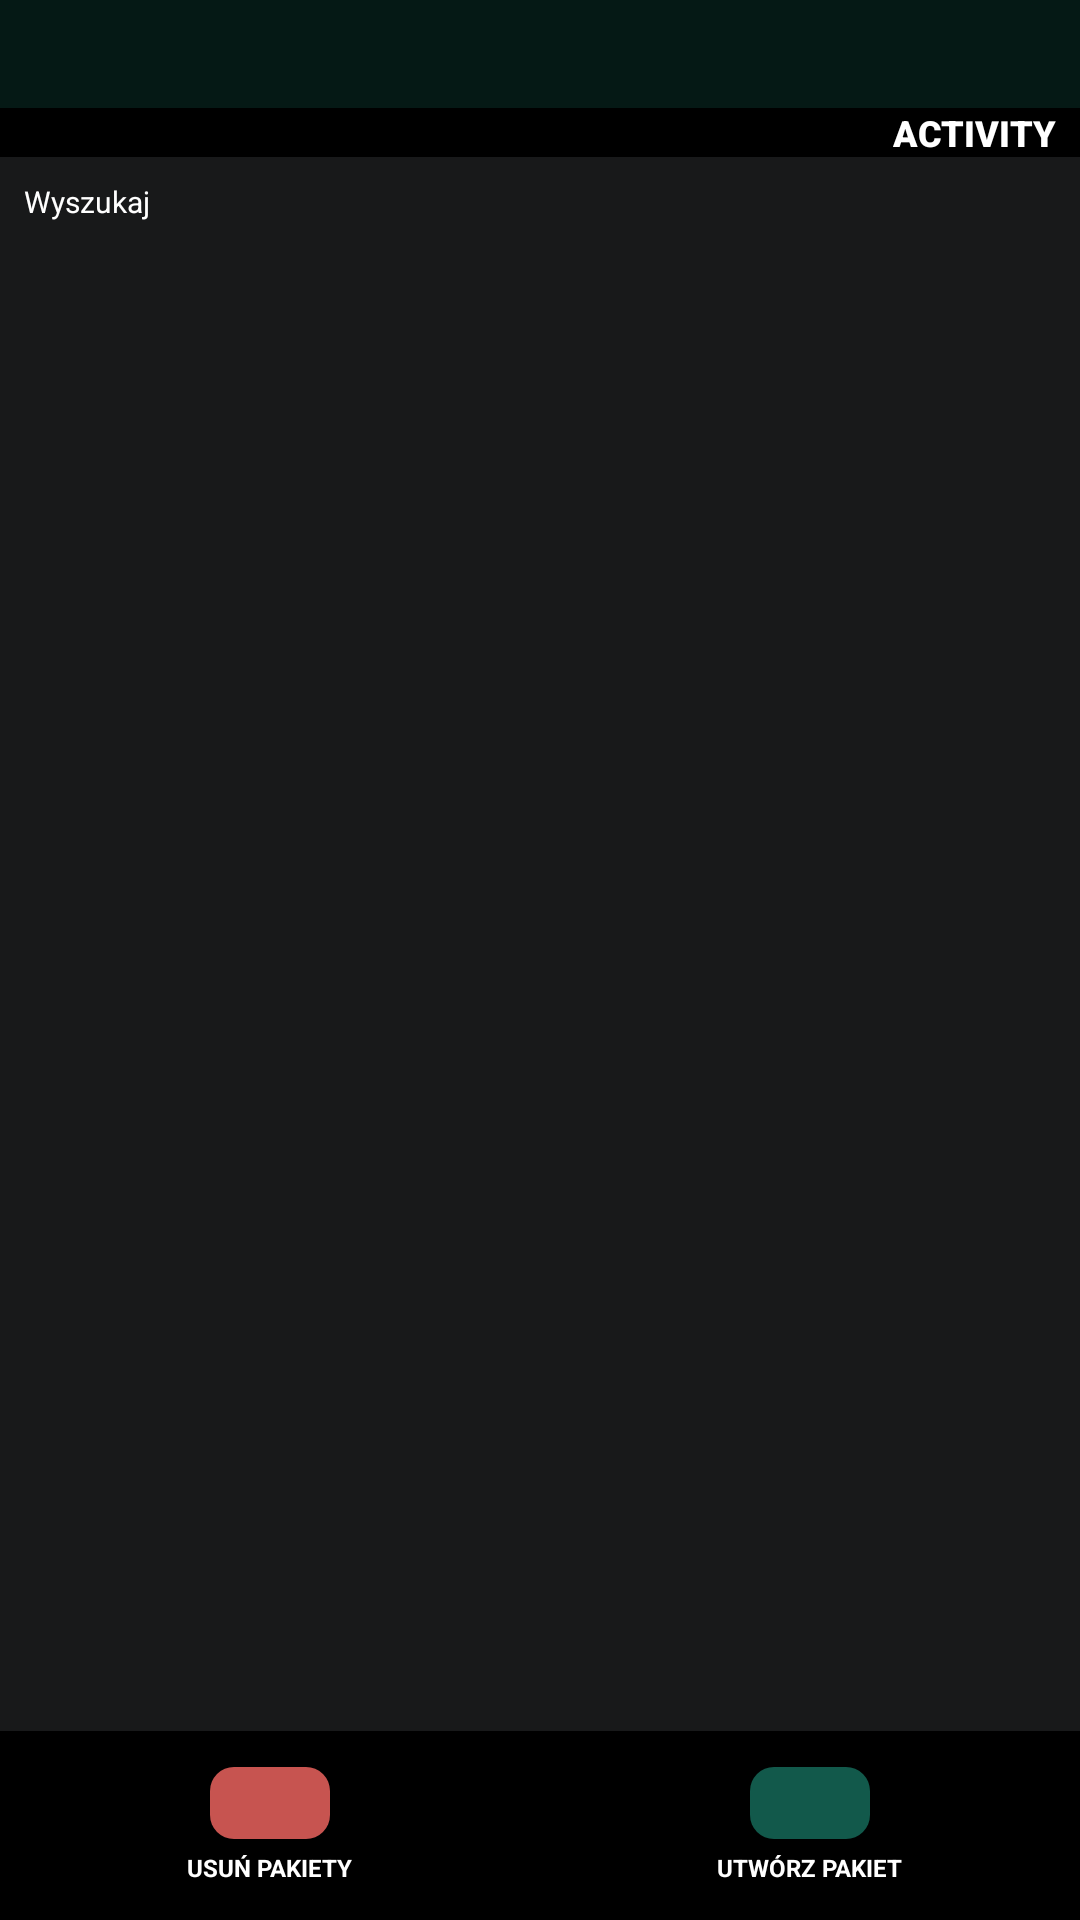

Write the Android layout XML for this screen, with the resource values it uses.
<!-- AndroidManifest.xml: activity theme Theme.WoodMeas.NoActionBar -->
<!-- res/layout/activity_log_package_list.xml -->
<?xml version="1.0" encoding="utf-8"?>

<androidx.constraintlayout.widget.ConstraintLayout xmlns:android="http://schemas.android.com/apk/res/android"
    xmlns:app="http://schemas.android.com/apk/res-auto"
    xmlns:tools="http://schemas.android.com/tools"
    android:layout_width="match_parent"
    android:layout_height="match_parent"
    tools:context=".LogPackageListActivity">

    <include
        android:id="@+id/include"
        layout="@layout/top_bar_navigation"
        android:layout_width="0dp"
        android:layout_height="wrap_content"
        app:layout_constraintEnd_toEndOf="parent"
        app:layout_constraintStart_toStartOf="parent"
        app:layout_constraintTop_toTopOf="parent" />

    <FrameLayout
        android:layout_width="0dp"
        android:layout_height="0dp"
        app:layout_constraintBottom_toBottomOf="parent"
        app:layout_constraintEnd_toEndOf="parent"
        app:layout_constraintStart_toStartOf="parent"
        app:layout_constraintTop_toBottomOf="@+id/include">

        <androidx.constraintlayout.widget.ConstraintLayout
            android:layout_width="match_parent"
            android:layout_height="match_parent"
            android:background="@color/wm_gray_dark">

            <include
                android:id="@+id/include8"
                layout="@layout/bottom_navigation_add_dell_package"
                android:layout_width="0dp"
                android:layout_height="wrap_content"
                app:layout_constraintBottom_toBottomOf="parent"
                app:layout_constraintEnd_toEndOf="parent"
                app:layout_constraintStart_toStartOf="parent" />

            <include
                android:id="@+id/include2"
                layout="@layout/template_searching_packages"
                android:layout_width="0dp"
                android:layout_height="wrap_content"
                app:layout_constraintEnd_toEndOf="parent"
                app:layout_constraintStart_toStartOf="parent"
                app:layout_constraintTop_toTopOf="parent" />

            <androidx.recyclerview.widget.RecyclerView
                android:id="@+id/recyclerViewPlankPackageListItem"
                android:layout_width="0dp"
                android:layout_height="0dp"
                android:paddingLeft="4dp"
                android:paddingRight="4dp"
                app:layout_constraintBottom_toTopOf="@+id/include8"
                app:layout_constraintEnd_toEndOf="parent"
                app:layout_constraintStart_toStartOf="parent"
                app:layout_constraintTop_toBottomOf="@+id/include2" />

        </androidx.constraintlayout.widget.ConstraintLayout>

        <include
            layout="@layout/no_data_layer"
            android:layout_width="match_parent"
            android:layout_height="match_parent"
            android:visibility="gone" />

    </FrameLayout>
</androidx.constraintlayout.widget.ConstraintLayout>
<!-- res/layout/top_bar_navigation.xml (included above) -->
<?xml version="1.0" encoding="utf-8"?>

<androidx.constraintlayout.widget.ConstraintLayout xmlns:android="http://schemas.android.com/apk/res/android"
    xmlns:app="http://schemas.android.com/apk/res-auto"
    xmlns:tools="http://schemas.android.com/tools"
    android:layout_width="match_parent"
    android:layout_height="wrap_content">

    <androidx.constraintlayout.widget.ConstraintLayout
        android:id="@+id/constraintLayout2"
        android:layout_width="match_parent"
        android:layout_height="wrap_content"
        android:background="@color/wm_green_dark"
        app:layout_constraintEnd_toEndOf="parent"
        app:layout_constraintStart_toStartOf="parent"
        app:layout_constraintTop_toTopOf="parent">

        <ImageButton
            android:id="@+id/imageBackButtonTopBarNav"
            android:layout_width="0dp"
            android:layout_height="20dp"
            android:layout_marginStart="8dp"
            android:layout_marginLeft="8dp"
            android:layout_marginTop="8dp"
            android:layout_marginBottom="8dp"
            android:background="@color/wm_green_dark"
            app:layout_constraintBottom_toBottomOf="parent"
            app:layout_constraintStart_toStartOf="parent"
            app:layout_constraintTop_toTopOf="parent"
            app:srcCompat="@drawable/ic_top_bar_button"
            tools:ignore="ContentDescription" />
    </androidx.constraintlayout.widget.ConstraintLayout>

    <androidx.constraintlayout.widget.ConstraintLayout
        android:layout_width="0dp"
        android:layout_height="wrap_content"
        android:background="@color/black"
        app:layout_constraintEnd_toEndOf="parent"
        app:layout_constraintStart_toStartOf="parent"
        app:layout_constraintTop_toBottomOf="@+id/constraintLayout2">

        <ImageView
            android:id="@+id/imageViewTopBarNavTitle"
            android:layout_width="wrap_content"
            android:layout_height="wrap_content"
            android:layout_marginTop="8dp"
            android:layout_marginEnd="8dp"
            android:layout_marginRight="8dp"
            android:layout_marginBottom="8dp"
            app:layout_constraintBottom_toBottomOf="parent"
            app:layout_constraintEnd_toStartOf="@+id/textViewTopBarNavTitle"
            app:layout_constraintTop_toTopOf="parent"
            app:srcCompat="@drawable/ic_menu_item_calculator_14"
            tools:ignore="ContentDescription" />

        <TextView
            android:id="@+id/textViewTopBarNavTitle"
            android:layout_width="wrap_content"
            android:layout_height="wrap_content"
            android:layout_marginEnd="8dp"
            android:layout_marginRight="8dp"
            android:fontFamily="sans-serif-black"
            android:text="@string/activity_default_name"
            android:textAllCaps="true"
            android:textColor="@color/white"
            android:textSize="12sp"
            android:textStyle="bold"
            app:layout_constraintBottom_toBottomOf="parent"
            app:layout_constraintEnd_toEndOf="parent"
            app:layout_constraintTop_toTopOf="parent" />
    </androidx.constraintlayout.widget.ConstraintLayout>

</androidx.constraintlayout.widget.ConstraintLayout>
<!-- res/layout/bottom_navigation_add_dell_package.xml (included above) -->
<?xml version="1.0" encoding="utf-8"?>

<LinearLayout xmlns:android="http://schemas.android.com/apk/res/android"
    xmlns:app="http://schemas.android.com/apk/res-auto"
    xmlns:tools="http://schemas.android.com/tools"
    android:layout_width="match_parent"
    android:layout_height="wrap_content"
    android:background="@color/black"
    android:paddingTop="12dp"
    android:paddingBottom="12dp"
    android:baselineAligned="false">

    <LinearLayout
        android:layout_width="match_parent"
        android:layout_height="match_parent"
        android:layout_weight="1"
        android:gravity="center"
        android:orientation="vertical">

        <ImageButton
            android:id="@+id/imageButtonAddingAndSearchingDelAll"
            android:layout_width="40dp"
            android:layout_height="24dp"
            android:background="@drawable/rounded_button_red_bg"
            app:srcCompat="@drawable/ic_plus_12_white_rotate"
            tools:ignore="ContentDescription" />

        <TextView
            android:id="@+id/textView22"
            android:layout_width="wrap_content"
            android:layout_height="wrap_content"
            android:layout_marginTop="4dp"
            android:text="@string/remove_all_packages"
            android:textAllCaps="true"
            android:textColor="@color/white"
            android:textSize="8sp"
            android:textStyle="bold"
            tools:ignore="SmallSp" />
    </LinearLayout>

    <LinearLayout
        android:layout_width="match_parent"
        android:layout_height="match_parent"
        android:layout_weight="1"
        android:gravity="center"
        android:orientation="vertical">

        <ImageButton
            android:id="@+id/imageButtonAddingAndSearchingAdd"
            android:layout_width="40dp"
            android:layout_height="24dp"
            android:background="@drawable/rounded_button_green_bg"
            app:srcCompat="@drawable/ic_plus_12_white"
            tools:ignore="ContentDescription" />

        <TextView
            android:id="@+id/textView27"
            android:layout_width="wrap_content"
            android:layout_height="wrap_content"
            android:layout_marginTop="4dp"
            android:text="@string/create_package"
            android:textAllCaps="true"
            android:textColor="@color/white"
            android:textSize="8sp"
            android:textStyle="bold"
            tools:ignore="SmallSp" />
    </LinearLayout>

</LinearLayout>
<!-- res/layout/template_searching_packages.xml (included above) -->
<?xml version="1.0" encoding="utf-8"?>

<androidx.constraintlayout.widget.ConstraintLayout xmlns:android="http://schemas.android.com/apk/res/android"
    xmlns:app="http://schemas.android.com/apk/res-auto"
    xmlns:tools="http://schemas.android.com/tools"
    android:layout_width="match_parent"
    android:layout_height="wrap_content"
    android:background="@color/wm_gray_dark"
    android:padding="8dp">

    <LinearLayout
        android:layout_width="match_parent"
        android:layout_height="match_parent"
        android:gravity="right"
        android:orientation="vertical"
        android:focusable="true"
        android:focusableInTouchMode="true"
        app:layout_constraintBottom_toBottomOf="parent"
        app:layout_constraintEnd_toEndOf="parent"
        app:layout_constraintStart_toStartOf="parent"
        app:layout_constraintTop_toTopOf="parent"
        tools:ignore="RtlHardcoded">

        <TextView
            android:id="@+id/textViewAddingAndSearchingEditLabel"
            android:layout_width="match_parent"
            android:layout_height="wrap_content"
            android:text="@string/search"
            android:textColor="@color/white"
            android:textSize="10sp"
            tools:ignore="SmallSp" />

        <EditText
            android:id="@+id/editTextAddingAndSearching"
            android:layout_width="match_parent"
            android:layout_height="wrap_content"
            android:ems="10"
            android:inputType="textPersonName"
            android:maxLength="50"
            android:textColor="@color/white"
            android:textSize="12sp"
            android:textStyle="bold"
            tools:ignore="LabelFor"
            android:importantForAutofill="no" />

    </LinearLayout>
</androidx.constraintlayout.widget.ConstraintLayout>
<!-- res/layout/no_data_layer.xml (included above) -->
<?xml version="1.0" encoding="utf-8"?>

<androidx.constraintlayout.widget.ConstraintLayout xmlns:android="http://schemas.android.com/apk/res/android"
    xmlns:app="http://schemas.android.com/apk/res-auto"
    xmlns:tools="http://schemas.android.com/tools"
    android:id="@+id/constraintLayoutNoDataLayer"
    android:layout_width="match_parent"
    android:layout_height="match_parent"
    android:background="@color/wm_green_dark">

    <TextView
        android:id="@+id/textView18"
        android:layout_width="wrap_content"
        android:layout_height="wrap_content"
        android:fontFamily="sans-serif-black"
        android:text="@string/no_data"
        android:textColor="@color/wm_green_medium"
        android:textSize="34sp"
        app:layout_constraintBottom_toBottomOf="parent"
        app:layout_constraintEnd_toEndOf="parent"
        app:layout_constraintStart_toStartOf="parent"
        app:layout_constraintTop_toTopOf="parent" />

    <TextView
        android:id="@+id/textView19"
        android:layout_width="wrap_content"
        android:layout_height="wrap_content"
        android:layout_marginTop="16dp"
        android:text="@string/create_package"
        android:textColor="@color/white"
        android:textSize="10sp"
        app:layout_constraintEnd_toEndOf="parent"
        app:layout_constraintStart_toStartOf="parent"
        app:layout_constraintTop_toBottomOf="@+id/textView18"
        tools:ignore="SmallSp" />

    <ImageButton
        android:id="@+id/imageButtonAddPackageFromNoData"
        android:layout_width="60dp"
        android:layout_height="40dp"
        android:layout_marginTop="8dp"
        android:background="@drawable/rounded_green_medium_bg"
        app:layout_constraintEnd_toEndOf="parent"
        app:layout_constraintStart_toStartOf="parent"
        app:layout_constraintTop_toBottomOf="@+id/textView19"
        app:srcCompat="@drawable/ic_plus_12_white"
        tools:ignore="ContentDescription" />
</androidx.constraintlayout.widget.ConstraintLayout>
<!-- resources referenced by this layout -->
<resources>
  <color name="black">#FF000000</color>
  <color name="white">#FFFFFFFF</color>
  <color name="wm_gray_dark">#18191A</color>
  <color name="wm_green_dark">#051915</color>
  <color name="wm_green_medium">#12594B</color>
  <!-- drawable ic_plus_12_white (drawable) -->
  <vector xmlns:android="http://schemas.android.com/apk/res/android"
      android:width="12dp"
      android:height="12dp"
      android:viewportWidth="12"
      android:viewportHeight="12">
    <path
        android:pathData="M12,4.5H7.5V0h-3v4.5H0v3h4.5V12h3V7.5H12V4.5z"
        android:fillColor="@color/white"/>
  </vector>
  <!-- drawable ic_plus_12_white_rotate (drawable) -->
  <vector xmlns:android="http://schemas.android.com/apk/res/android"
      android:width="12dp"
      android:height="12dp"
      android:viewportWidth="12"
      android:viewportHeight="12">
    <path
        android:pathData="M9.183,0.697L6,3.879L2.817,0.697L0.696,2.818L3.879,6L0.696,9.182l2.121,2.121L6,8.121l3.183,3.182l2.121,-2.121L8.121,6l3.183,-3.182L9.183,0.697z"
        android:fillColor="#FFFFFF"/>
  </vector>
  <!-- drawable rounded_button_green_bg (drawable) -->
  <?xml version="1.0" encoding="utf-8"?>
  
  <selector xmlns:android="http://schemas.android.com/apk/res/android">
      <item android:state_pressed="false">
          <shape>
              <solid android:color="@color/wm_green_medium"/>
              <corners android:bottomRightRadius="8dp" android:bottomLeftRadius="8dp"
                  android:topLeftRadius="8dp" android:topRightRadius="8dp"/>
          </shape>
      </item>
      <item android:state_pressed="true">
          <shape>
              <solid android:color="@color/wm_green_light"/>
              <corners android:bottomRightRadius="8dp" android:bottomLeftRadius="8dp"
                  android:topLeftRadius="8dp" android:topRightRadius="8dp"/>
          </shape>
      </item>
  </selector>
  <!-- drawable rounded_button_red_bg (drawable) -->
  <?xml version="1.0" encoding="utf-8"?>
  
  <selector xmlns:android="http://schemas.android.com/apk/res/android">
      <item android:state_pressed="false">
          <shape>
              <solid android:color="@color/wm_red"/>
              <corners android:bottomRightRadius="8dp" android:bottomLeftRadius="8dp"
                  android:topLeftRadius="8dp" android:topRightRadius="8dp"/>
          </shape>
      </item>
      <item android:state_pressed="true">
          <shape>
              <solid android:color="@color/wm_red_light"/>
              <corners android:bottomRightRadius="8dp" android:bottomLeftRadius="8dp"
                  android:topLeftRadius="8dp" android:topRightRadius="8dp"/>
          </shape>
      </item>
  </selector>
  <string name="activity_default_name">Activity</string>
  <string name="create_package">Utwórz pakiet</string>
  <string name="no_data">No data</string>
  <string name="remove_all_packages">Usuń pakiety</string>
  <string name="search">Wyszukaj</string>
  <color name="wm_green_light">#1c8b75</color>
  <color name="wm_red">#c75450</color>
  <color name="wm_red_light">#e1706c</color>
</resources>
